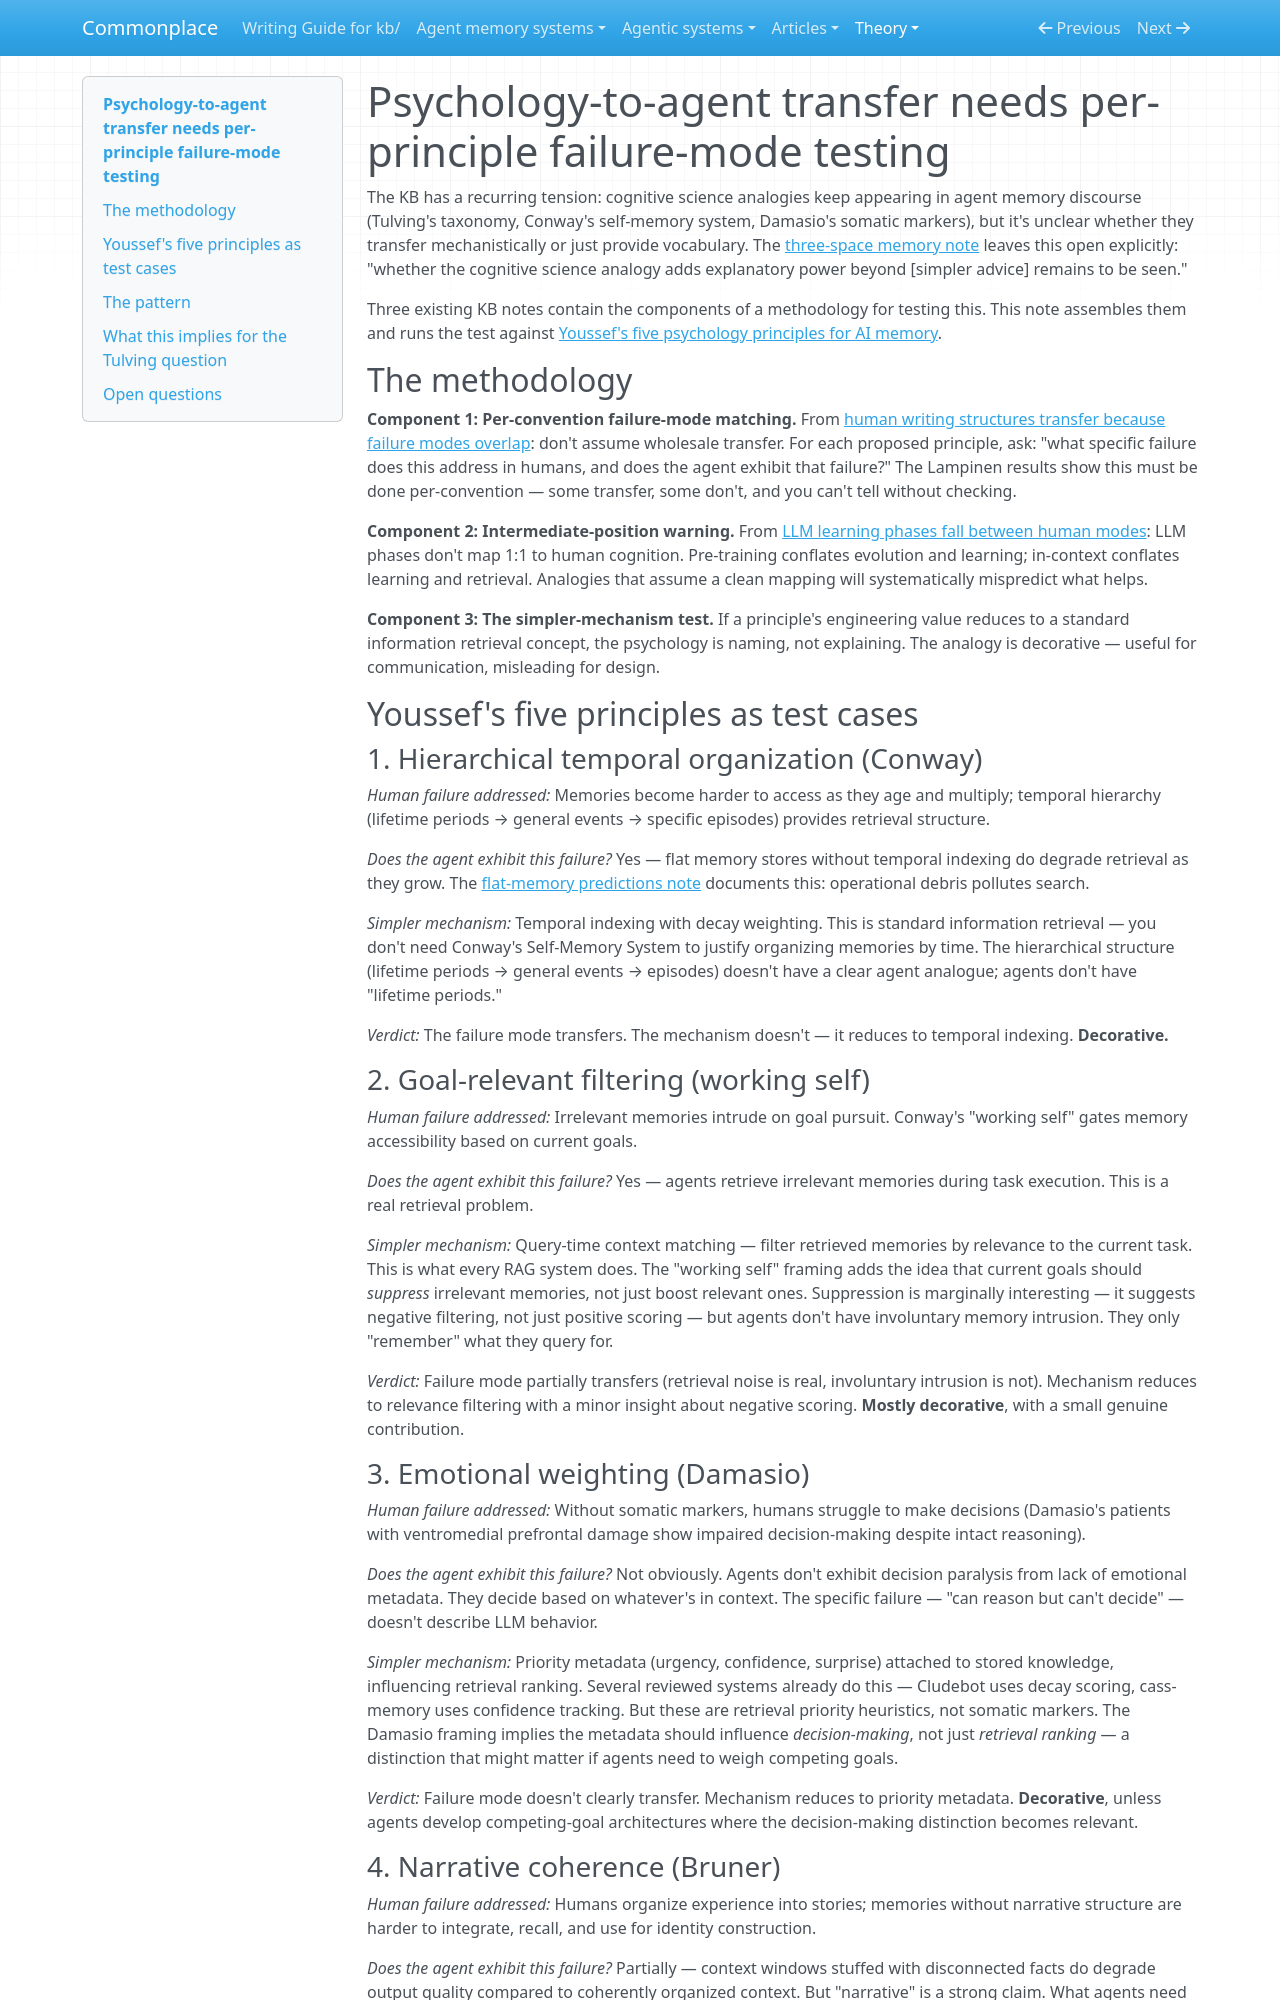

repository: zby/commonplace · page: theory/psychology-to-agent-transfer-needs-per-principle-failure-mode-testing/index.html · generator: mkdocs

---
description: Brainstorming a methodology for evaluating cognitive-science-to-agent transfer — assembled from three existing KB notes and tested against Youssef's five psychology principles as worked examples
type: types/note.md
traits: [has-external-sources, title-as-claim]
tags: [evaluation, agent-memory, learning-theory]
---

# Psychology-to-agent transfer needs per-principle failure-mode testing

The KB has a recurring tension: cognitive science analogies keep appearing in agent memory discourse (Tulving's taxonomy, Conway's self-memory system, Damasio's somatic markers), but it's unclear whether they transfer mechanistically or just provide vocabulary. The [three-space memory note](./three-space-agent-memory-echoes-tulvings-taxonomy-but-the-analogy.md) leaves this open explicitly: "whether the cognitive science analogy adds explanatory power beyond [simpler advice] remains to be seen."

Three existing KB notes contain the components of a methodology for testing this. This note assembles them and runs the test against [Youssef's five psychology principles for AI memory](https://x.com/rryssf_/status/2025307030651871631).

## The methodology

**Component 1: Per-convention failure-mode matching.** From [human writing structures transfer because failure modes overlap](./human-writing-structures-transfer-to-llms-because-failure-modes.md): don't assume wholesale transfer. For each proposed principle, ask: "what specific failure does this address in humans, and does the agent exhibit that failure?" The Lampinen results show this must be done per-convention — some transfer, some don't, and you can't tell without checking.

**Component 2: Intermediate-position warning.** From [LLM learning phases fall between human modes](./llm-learning-phases-fall-between-human-learning-modes.md): LLM phases don't map 1:1 to human cognition. Pre-training conflates evolution and learning; in-context conflates learning and retrieval. Analogies that assume a clean mapping will systematically mispredict what helps.

**Component 3: The simpler-mechanism test.** If a principle's engineering value reduces to a standard information retrieval concept, the psychology is naming, not explaining. The analogy is decorative — useful for communication, misleading for design.

## Youssef's five principles as test cases

### 1. Hierarchical temporal organization (Conway)

*Human failure addressed:* Memories become harder to access as they age and multiply; temporal hierarchy (lifetime periods → general events → specific episodes) provides retrieval structure.

*Does the agent exhibit this failure?* Yes — flat memory stores without temporal indexing do degrade retrieval as they grow. The [flat-memory predictions note](./flat-memory-predicts-specific-cross-contamination-failures-that-are.md) documents this: operational debris pollutes search.

*Simpler mechanism:* Temporal indexing with decay weighting. This is standard information retrieval — you don't need Conway's Self-Memory System to justify organizing memories by time. The hierarchical structure (lifetime periods → general events → episodes) doesn't have a clear agent analogue; agents don't have "lifetime periods."

*Verdict:* The failure mode transfers. The mechanism doesn't — it reduces to temporal indexing. **Decorative.**

### 2. Goal-relevant filtering (working self)

*Human failure addressed:* Irrelevant memories intrude on goal pursuit. Conway's "working self" gates memory accessibility based on current goals.

*Does the agent exhibit this failure?* Yes — agents retrieve irrelevant memories during task execution. This is a real retrieval problem.

*Simpler mechanism:* Query-time context matching — filter retrieved memories by relevance to the current task. This is what every RAG system does. The "working self" framing adds the idea that current goals should *suppress* irrelevant memories, not just boost relevant ones. Suppression is marginally interesting — it suggests negative filtering, not just positive scoring — but agents don't have involuntary memory intrusion. They only "remember" what they query for.

*Verdict:* Failure mode partially transfers (retrieval noise is real, involuntary intrusion is not). Mechanism reduces to relevance filtering with a minor insight about negative scoring. **Mostly decorative**, with a small genuine contribution.

### 3. Emotional weighting (Damasio)

*Human failure addressed:* Without somatic markers, humans struggle to make decisions (Damasio's patients with ventromedial prefrontal damage show impaired decision-making despite intact reasoning).

*Does the agent exhibit this failure?* Not obviously. Agents don't exhibit decision paralysis from lack of emotional metadata. They decide based on whatever's in context. The specific failure — "can reason but can't decide" — doesn't describe LLM behavior.

*Simpler mechanism:* Priority metadata (urgency, confidence, surprise) attached to stored knowledge, influencing retrieval ranking. Several reviewed systems already do this — Cludebot uses decay scoring, cass-memory uses confidence tracking. But these are retrieval priority heuristics, not somatic markers. The Damasio framing implies the metadata should influence *decision-making*, not just *retrieval ranking* — a distinction that might matter if agents need to weigh competing goals.

*Verdict:* Failure mode doesn't clearly transfer. Mechanism reduces to priority metadata. **Decorative**, unless agents develop competing-goal architectures where the decision-making distinction becomes relevant.
